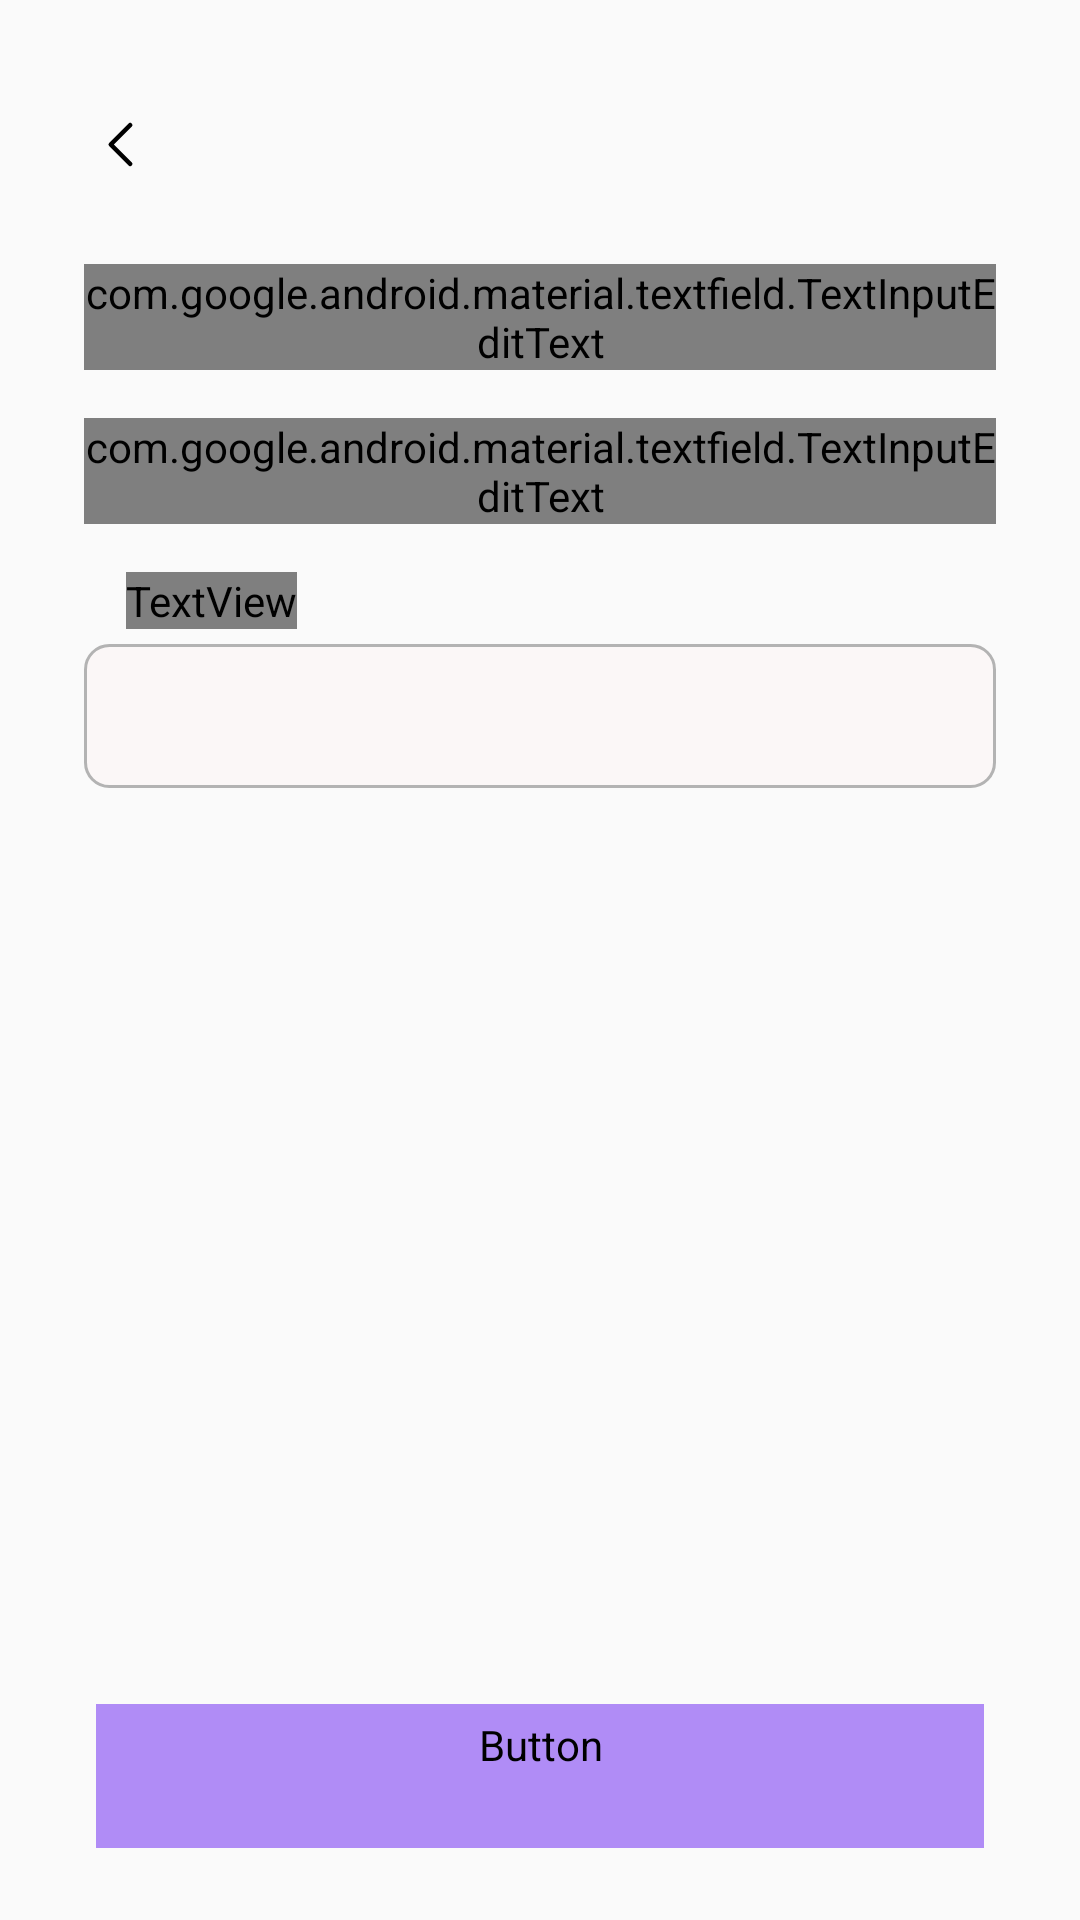

Android layout source for this screen:
<!-- AndroidManifest.xml: application theme Theme.VibeFitApp -->
<!-- res/layout/activity_upload_post.xml -->
<?xml version="1.0" encoding="utf-8"?>
<androidx.constraintlayout.widget.ConstraintLayout
    xmlns:android="http://schemas.android.com/apk/res/android"
    xmlns:tools="http://schemas.android.com/tools"
    android:layout_width="match_parent"
    android:layout_height="match_parent"
    xmlns:app="http://schemas.android.com/apk/res-auto"
    android:padding="16dp"
    tools:context=".UploadPostActivity"
    android:fitsSystemWindows="true">

    <ImageButton
        android:id="@+id/back_button"
        android:layout_width="48dp"
        android:layout_height="48dp"
        android:layout_marginTop="8dp"
        android:layout_marginStart="0dp"
        android:background="?attr/selectableItemBackgroundBorderless"
        android:src="@drawable/ic_arrow_back"
        android:contentDescription="@string/back_button"
        android:elevation="2dp"
        app:layout_constraintTop_toTopOf="parent"
        app:layout_constraintStart_toStartOf="parent"
        />

    
    <ScrollView
        android:id="@+id/scroll_view"
        android:layout_width="0dp"
        android:layout_height="0dp"
        android:fillViewport="true"
        android:overScrollMode="ifContentScrolls"
        android:scrollbars="none"
        android:paddingTop="56dp"
        android:layout_marginBottom="80dp"
        app:layout_constraintTop_toTopOf="parent"
        app:layout_constraintBottom_toTopOf="@id/button_container"
        app:layout_constraintStart_toStartOf="parent"
        app:layout_constraintEnd_toEndOf="parent">

        <LinearLayout
            android:layout_width="match_parent"
            android:layout_height="wrap_content"
            android:orientation="vertical"
            android:paddingStart="12dp"
            android:paddingEnd="12dp">

            
            <androidx.recyclerview.widget.RecyclerView
                android:id="@+id/image_recycler"
                android:layout_width="match_parent"
                android:layout_height="200dp"
                android:layout_marginTop="12dp"
                android:overScrollMode="never"
                android:scrollbars="horizontal"
                android:visibility="gone"
                tools:listitem="@layout/item_image_preview"
                app:layoutManager="androidx.recyclerview.widget.LinearLayoutManager" />

            <LinearLayout
                android:id="@+id/forum_fields"
                android:layout_width="match_parent"
                android:layout_height="wrap_content"
                android:orientation="vertical"
                android:visibility="gone"
                android:layout_marginTop="12dp">

                <com.google.android.material.textfield.TextInputLayout
                    android:layout_width="match_parent"
                    android:layout_height="wrap_content"
                    android:layout_marginTop="8dp">

                    <com.google.android.material.textfield.TextInputEditText
                        android:id="@+id/forum_topic"
                        android:layout_width="match_parent"
                        android:layout_height="wrap_content"
                        android:hint="@string/topic"
                        android:inputType="text"
                        android:background="@android:color/transparent"
                        android:textColorHint="#888888"
                        style="@style/FontRobotoRegular" />
                </com.google.android.material.textfield.TextInputLayout>

                <com.google.android.material.textfield.TextInputLayout
                    android:layout_width="match_parent"
                    android:layout_height="wrap_content"
                    android:layout_marginTop="8dp">

                    <com.google.android.material.textfield.TextInputEditText
                        android:id="@+id/forum_steps"
                        android:layout_width="match_parent"
                        android:layout_height="wrap_content"
                        android:hint="@string/step_by_step_content"
                        android:inputType="textMultiLine"
                        android:minLines="5"
                        android:background="@android:color/transparent"
                        android:textColorHint="#888888"
                        style="@style/FontRobotoRegular" />
                </com.google.android.material.textfield.TextInputLayout>

                <TextView
                    android:layout_width="wrap_content"
                    android:layout_height="wrap_content"
                    android:text="@string/difficulty_level"
                    android:layout_marginTop="12dp"
                    android:layout_marginStart="14dp"
                    android:textStyle="bold"
                    style="@style/FontRobotoMonoRegular" />

                <Spinner
                    android:id="@+id/forum_difficulty"
                    android:layout_width="match_parent"
                    android:layout_height="48dp"
                    android:layout_marginTop="4dp"
                    android:paddingStart="8dp"
                    android:paddingEnd="8dp"
                    android:background="@drawable/edittext_bg"
                    android:textColor="@color/black_text"
                    android:fontFamily="@font/roboto_mono_regular"
                    android:spinnerMode="dropdown"
                    android:textSize="16sp" />
            </LinearLayout>

            <com.google.android.material.textfield.TextInputLayout
                android:id="@+id/titleInputLayout"
                android:layout_width="match_parent"
                android:layout_height="wrap_content"
                android:layout_marginTop="16dp">

                <com.google.android.material.textfield.TextInputEditText
                    android:id="@+id/title_input"
                    android:layout_width="match_parent"
                    android:layout_height="wrap_content"
                    android:autofillHints="username"
                    android:background="@android:color/transparent"
                    android:hint="@string/post_title"
                    android:inputType="text"
                    android:textColorHint="#888888"
                    android:textSize="18sp"
                    style="@style/FontRobotoRegular" />
            </com.google.android.material.textfield.TextInputLayout>

            <com.google.android.material.textfield.TextInputLayout
                android:id="@+id/descriptionInputLayout"
                android:layout_width="match_parent"
                android:layout_height="wrap_content"
                android:layout_marginTop="16dp">

                <com.google.android.material.textfield.TextInputEditText
                    android:id="@+id/description_input"
                    android:layout_width="match_parent"
                    android:layout_height="wrap_content"
                    android:autofillHints="username"
                    android:textSize="16sp"
                    android:background="@android:color/transparent"
                    android:minLines="4"
                    android:hint="@string/post_description"
                    android:inputType="textMultiLine"
                    android:textColorHint="#888888"
                    style="@style/FontRobotoRegular" />
            </com.google.android.material.textfield.TextInputLayout>

            <TextView
                android:layout_width="wrap_content"
                android:layout_height="wrap_content"
                android:text="@string/post_category"
                android:layout_marginTop="16sp"
                android:layout_marginStart="14dp"
                android:textStyle="bold"
                style="@style/FontRobotoMonoRegular" />

            <Spinner
                android:id="@+id/category_spinner"
                android:layout_width="match_parent"
                android:layout_height="48dp"
                android:layout_marginTop="5dp"
                android:paddingStart="8dp"
                android:paddingEnd="8dp"
                android:background="@drawable/edittext_bg"
                android:textColor="@color/black_text"
                android:fontFamily="@font/roboto_mono_regular"
                android:spinnerMode="dropdown"
                android:textSize="16sp" />
        </LinearLayout>
    </ScrollView>

    
    <ProgressBar
        android:id="@+id/uploadProgress"
        android:layout_width="48dp"
        android:layout_height="48dp"
        android:visibility="gone"
        android:indeterminate="true"
        android:layout_marginBottom="80dp"
        app:layout_constraintBottom_toTopOf="@id/button_container"
        app:layout_constraintStart_toStartOf="parent"
        app:layout_constraintEnd_toEndOf="parent" />

    
    <LinearLayout
        android:id="@+id/button_container"
        android:layout_width="match_parent"
        android:layout_height="wrap_content"
        android:layout_marginStart="16dp"
        android:layout_marginEnd="16dp"
        android:layout_marginBottom="8dp"
        android:gravity="center"
        android:orientation="horizontal"
        app:layout_constraintBottom_toBottomOf="parent"
        app:layout_constraintEnd_toEndOf="parent"
        app:layout_constraintStart_toStartOf="parent">

        <Button
            android:id="@+id/post_button"
            style="@style/ButtonStyle"
            android:layout_width="0dp"
            android:layout_height="wrap_content"
            android:layout_weight="1"
            android:backgroundTint="@color/purple_main"
            android:maxWidth="320dp"
            android:text="@string/post"
            android:textColor="@color/white" />
    </LinearLayout>

</androidx.constraintlayout.widget.ConstraintLayout>
<!-- res/layout/item_image_preview.xml (included above) -->
<?xml version="1.0" encoding="utf-8"?>
<FrameLayout xmlns:android="http://schemas.android.com/apk/res/android"
    xmlns:app="http://schemas.android.com/apk/res-auto"
    android:layout_width="100dp"
    android:layout_height="100dp"
    android:layout_margin="4dp">

    <ImageView
        android:id="@+id/image_preview"
        android:layout_width="match_parent"
        android:layout_height="match_parent"
        android:contentDescription="@string/preview_image_border"
        android:scaleType="centerCrop"
        android:background="@drawable/image_preview_border" />

    <ImageButton
        android:id="@+id/delete_button"
        android:layout_width="24dp"
        android:layout_height="24dp"
        android:layout_gravity="top|end"
        android:background="@android:color/transparent"
        android:src="@drawable/ic_close_cancel"
        android:contentDescription="@string/delete_img"
        android:padding="4dp"
        app:tint="@color/icon_black" />
</FrameLayout>
<!-- resources referenced by this layout -->
<resources>
  <color name="black_text">#2c2c34</color>
  <color name="icon_black">#99000000</color>
  <color name="purple_main">#B08CF6</color>
  <color name="white">#fafafa</color>
  <!-- drawable edittext_bg (drawable) -->
  <?xml version="1.0" encoding="utf-8"?>
  <shape xmlns:android="http://schemas.android.com/apk/res/android">
      <solid android:color="@color/input_bg"/>
      <stroke android:width="1dp" android:color="#B3B3B3"/>
      <corners android:radius="8dp"/>
  </shape>
  <!-- drawable ic_arrow_back (drawable) -->
  <vector xmlns:android="http://schemas.android.com/apk/res/android"
      android:width="23dp"
      android:height="23dp"
      android:viewportWidth="23"
      android:viewportHeight="23">
    <path
        android:pathData="M14.734,5.031L8.266,11.5L14.734,17.969"
        android:strokeLineJoin="round"
        android:strokeWidth="1.5"
        android:fillColor="#00000000"
        android:strokeColor="#000000"
        android:strokeLineCap="round"/>
  </vector>
  <!-- drawable image_preview_border (drawable) -->
  <?xml version="1.0" encoding="utf-8"?>
  <shape xmlns:android="http://schemas.android.com/apk/res/android"
      android:shape="rectangle">
      <solid android:color="@color/white" />
      <corners android:radius="8dp" />
      <stroke android:width="1dp" android:color="#DDDDDD" />
  </shape>
  <string name="back_button">Back</string>
  <string name="delete_img">Delete image</string>
  <string name="difficulty_level">Difficult Level</string>
  <string name="post">Post</string>
  <string name="post_category">Category</string>
  <string name="post_description">Description</string>
  <string name="post_title">Title</string>
  <string name="preview_image_border">image preview border</string>
  <string name="step_by_step_content">Step-by-step Content</string>
  <string name="topic">Topic</string>
  <style name="ButtonStyle" parent="Widget.MaterialComponents.Button">
          <item name="backgroundTint">@color/purple_main</item>
          <item name="android:textColor">@android:color/white</item>
          <item name="cornerRadius">8dp</item>
          <item name="android:fontFamily">@font/roboto_mono_regular</item>
          <item name="android:textSize">18sp</item>
      </style>
  <style name="FontRobotoMonoRegular">
          <item name="android:fontFamily">@font/roboto_mono_regular</item>
          <item name="android:textSize">16sp</item>
          <item name="android:textColor">@color/black_text</item>
      </style>
  <style name="FontRobotoRegular">
          <item name="android:fontFamily">@font/roboto_regular</item>
          <item name="android:textSize">16sp</item>
          <item name="android:textColor">@color/black_text</item>
      </style>
  <style name="Theme.VibeFitApp" parent="Base.Theme.VibeFitApp" />
  <color name="input_bg">#FBF7F7</color>
  <style name="EditTextStyle" parent="Widget.MaterialComponents.TextInputEditText.FilledBox">
          <item name="android:background">@drawable/edittext_bg</item>
          <item name="android:textColor">@color/black_text</item>
          <item name="android:padding">12dp</item>
          <item name="android:textSize">16sp</item>
          <item name="android:textColorHint">#FF888888</item>
          <item name="android:fontFamily">@font/roboto_mono_regular</item>
      </style>
  <color name="purple_bg">#E4D7FF</color>
</resources>
